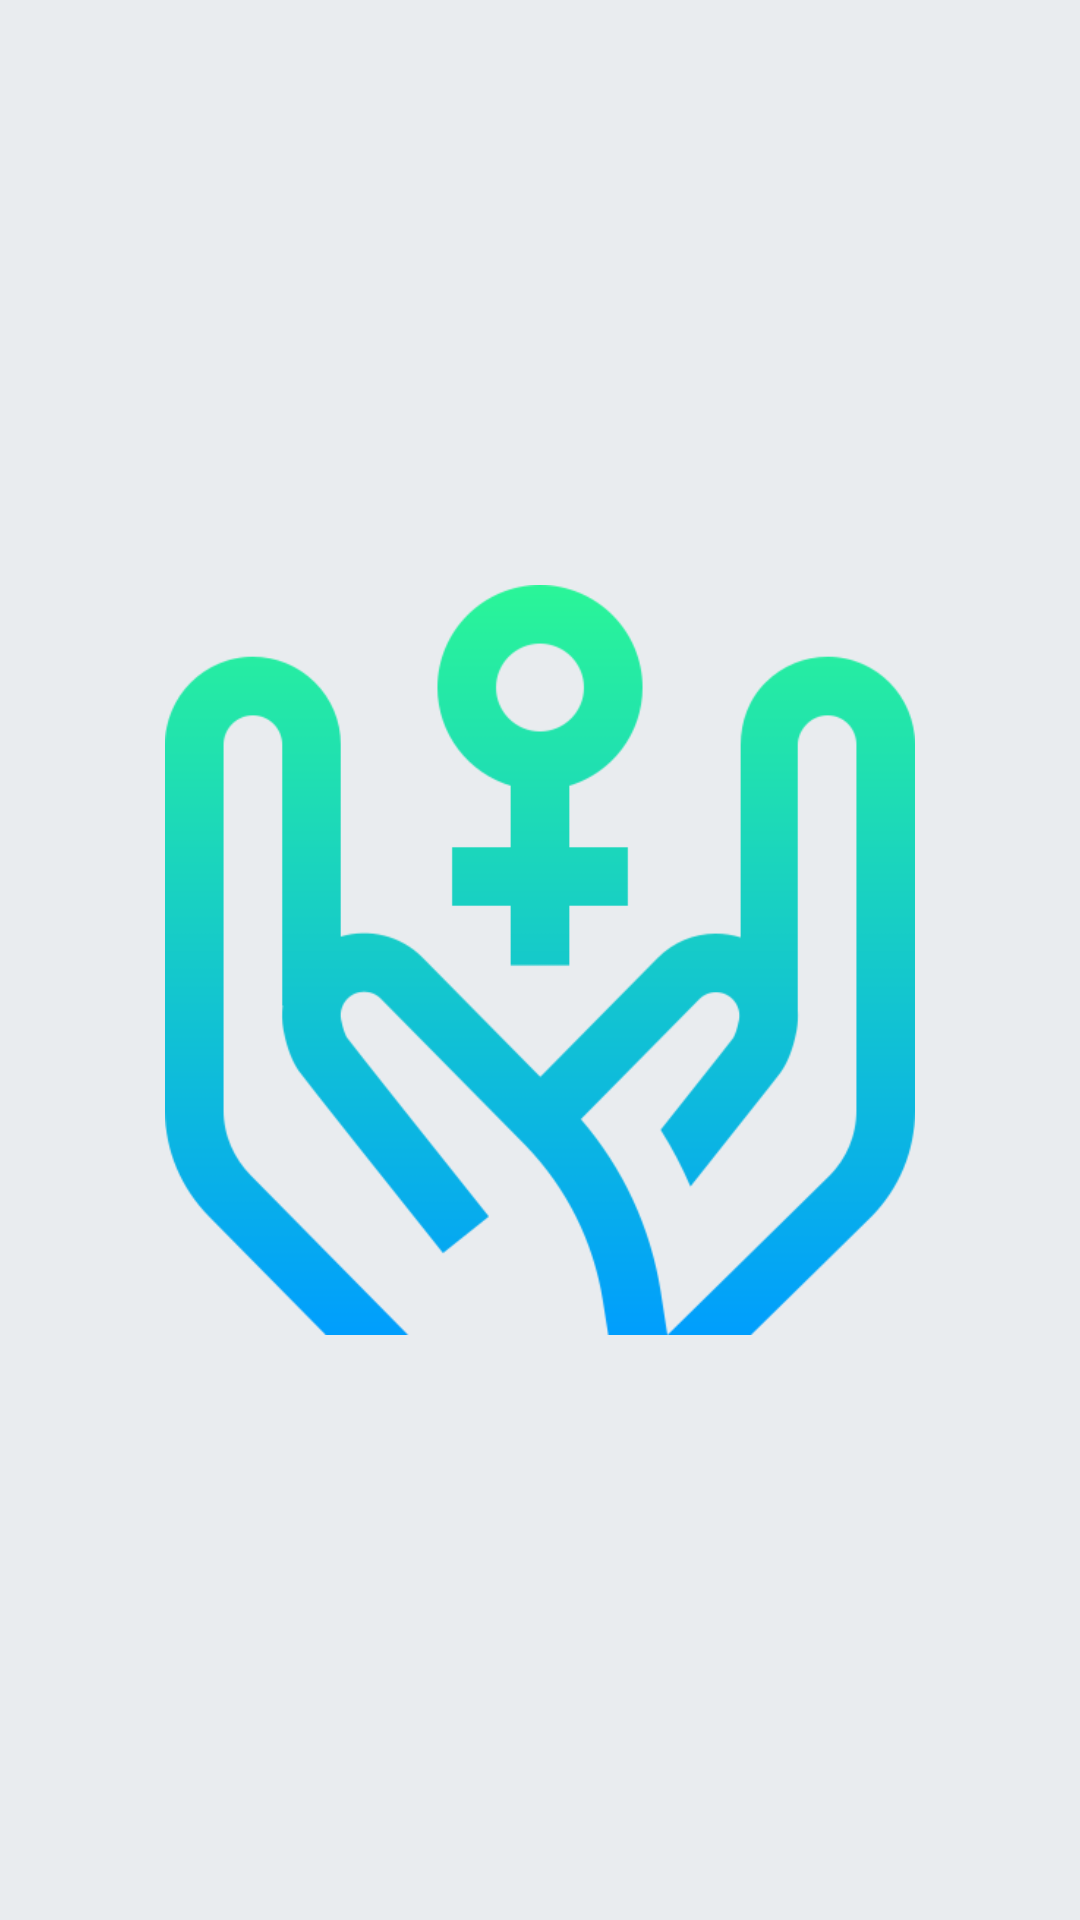

Produce the Android XML layout that renders to this screen, including the resource entries it uses.
<!-- AndroidManifest.xml: application theme Theme.Safety -->
<!-- res/layout/activity_splash.xml -->
<?xml version="1.0" encoding="utf-8"?>
<androidx.constraintlayout.widget.ConstraintLayout xmlns:android="http://schemas.android.com/apk/res/android"
    xmlns:app="http://schemas.android.com/apk/res-auto"
    xmlns:tools="http://schemas.android.com/tools"
    android:id="@+id/main"
    android:background="@color/gray_bg"
    android:layout_width="match_parent"
    android:layout_height="match_parent"
    tools:context=".activity.SplashActivity">

    <ImageView
        android:id="@+id/splash_imageView"
        android:layout_width="250dp"
        android:layout_height="250dp"
        android:src="@drawable/splash_logo"
        app:layout_constraintBottom_toBottomOf="parent"
        app:layout_constraintEnd_toEndOf="parent"
        app:layout_constraintStart_toStartOf="parent"
        app:layout_constraintTop_toTopOf="parent"
        android:contentDescription="Image" />

</androidx.constraintlayout.widget.ConstraintLayout>
<!-- resources referenced by this layout -->
<resources>
  <color name="gray_bg">#e9ecef</color>
  <!-- drawable splash_logo: png bitmap (drawable, 31651 bytes) -->
  <style name="Theme.Safety" parent="Base.Theme.Safety" />
  <style name="Base.Theme.Safety" parent="Theme.Material3.Light.NoActionBar">
          
          
          <item name="android:statusBarColor">@color/gray_bg</item>
      </style>
</resources>
